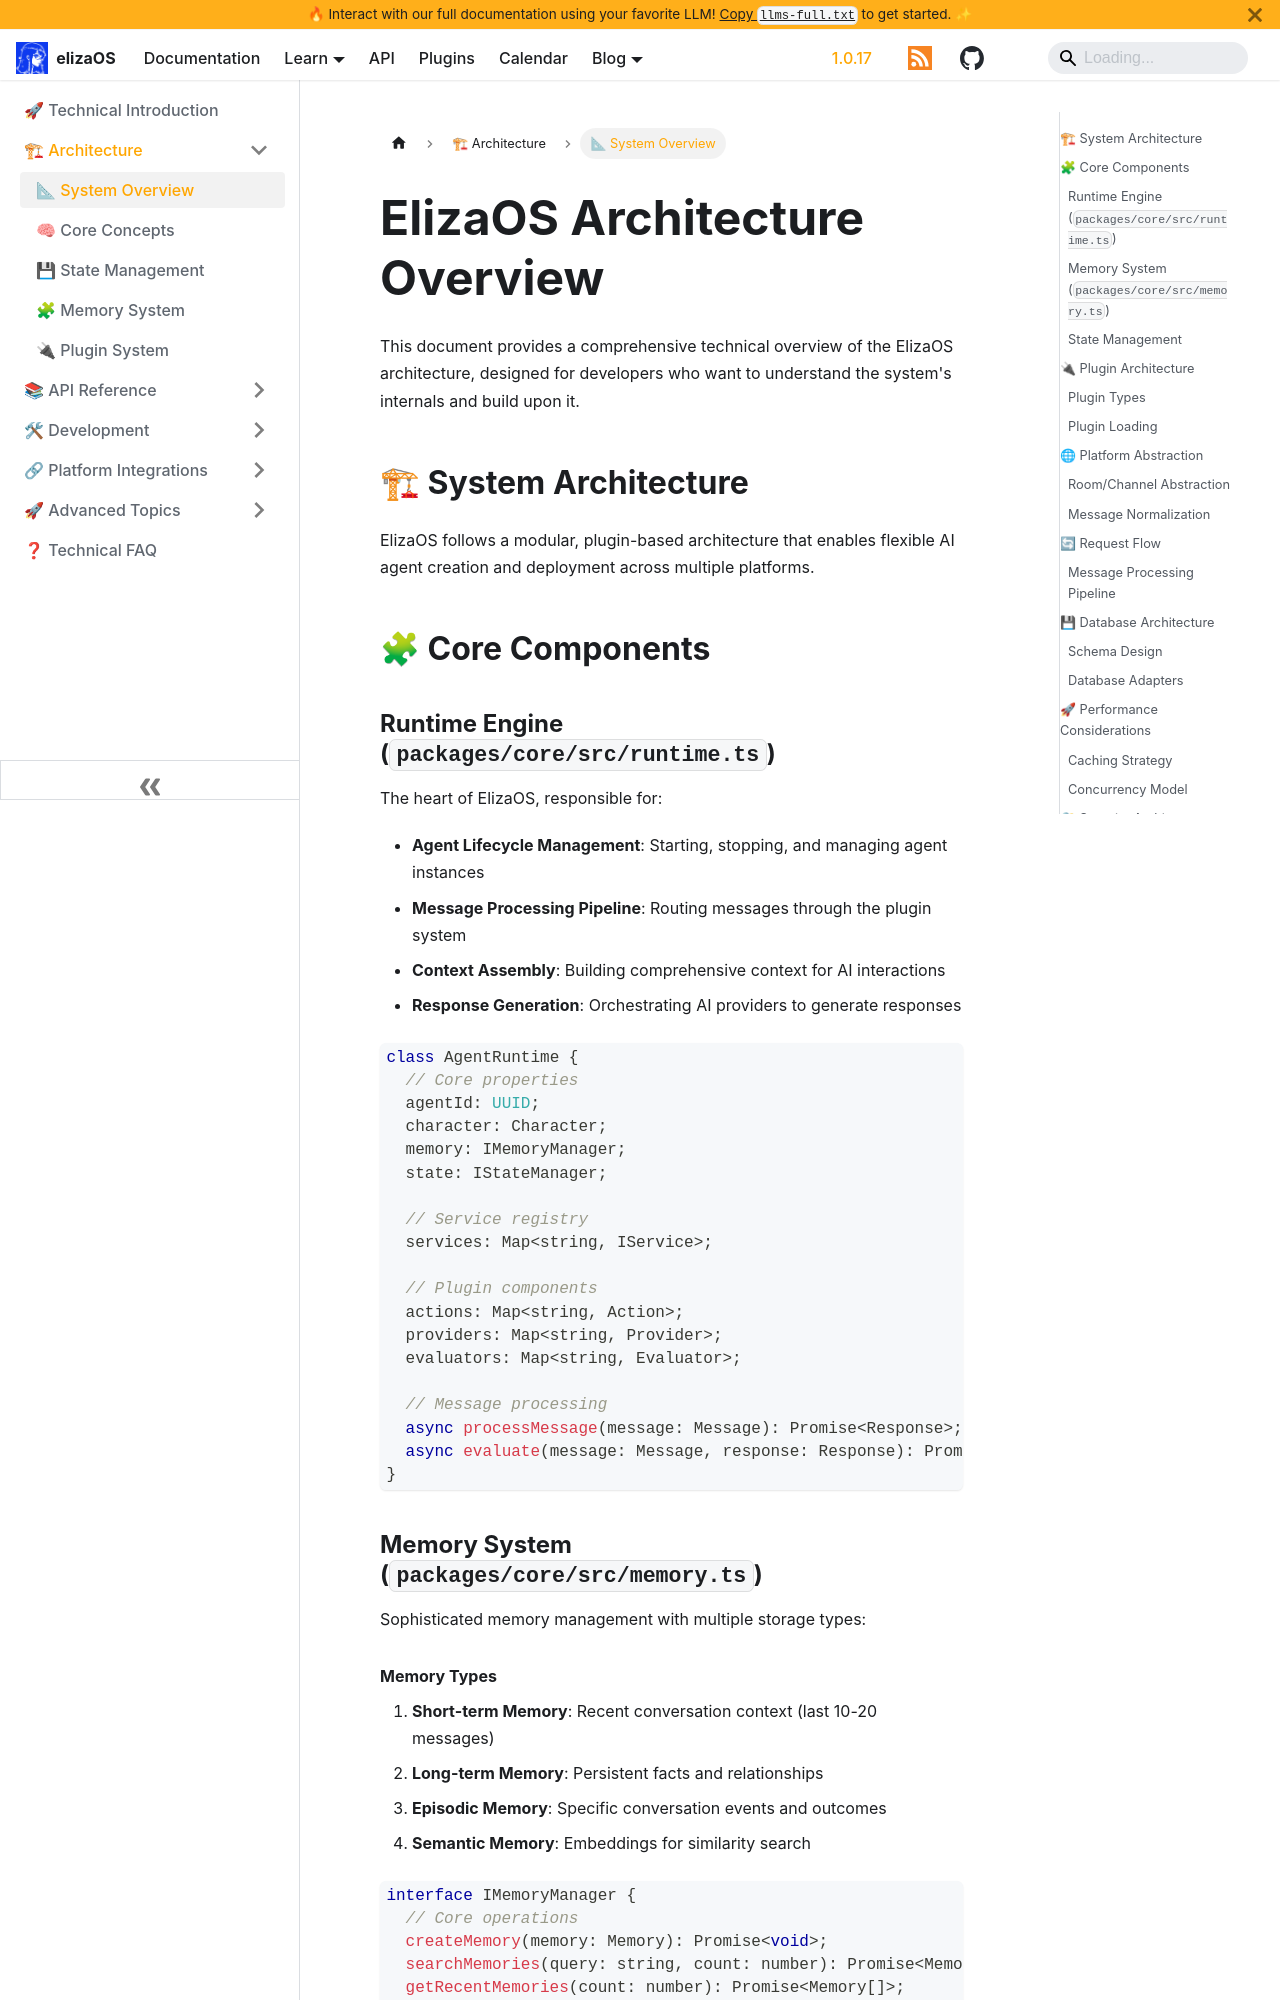

repository: yakkl/eliza · page: docs/technical/architecture/overview.html · generator: docusaurus

# ElizaOS Architecture Overview

This document provides a comprehensive technical overview of the ElizaOS architecture, designed for developers who want to understand the system's internals and build upon it.

## 🏗 System Architecture

ElizaOS follows a modular, plugin-based architecture that enables flexible AI agent creation and deployment across multiple platforms.

```mermaid
graph TB
    subgraph "Core Runtime"
        RT[Runtime Engine]
        MM[Memory Manager]
        SM[State Manager]
        EV[Event System]
    end

    subgraph "Service Layer"
        DB[Database Service]
        AI[AI Service]
        TR[Transport Service]
        AU[Auth Service]
    end

    subgraph "Plugin System"
        PL[Plugin Loader]
        AC[Actions]
        PR[Providers]
        EL[Evaluators]
        TS[Tasks]
    end

    subgraph "Platform Adapters"
        DC[Discord]
        TW[Twitter]
        TG[Telegram]
        WB[Web]
    end

    RT --> MM
    RT --> SM
    RT --> EV
    RT --> PL

    PL --> AC
    PL --> PR
    PL --> EL
    PL --> TS

    RT --> DB
    RT --> AI
    RT --> TR
    RT --> AU

    TR --> DC
    TR --> TW
    TR --> TG
    TR --> WB
```

## 🧩 Core Components
